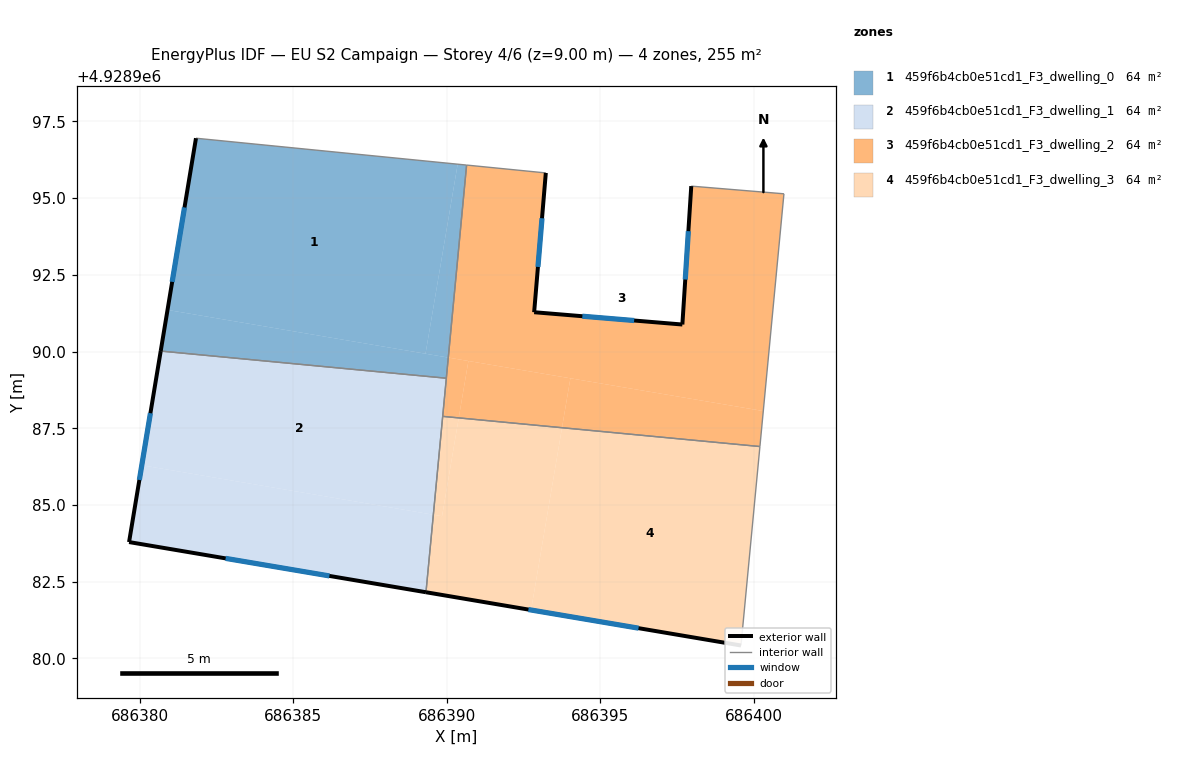
=== STOREY PLAN SPEC (per zone: floor XY polygon, exterior-wall plan segments, windows/doors) ===
zone 1: 459f6b4cb0e51cd1_F3_dwelling_0  (63.7 m²)
  floor: (686390.36, 4928996.11) (686389.31, 4928989.93) (686380.90, 4928991.36) (686381.83, 4928996.95)
  floor: (686390.65, 4928996.08) (686390.05, 4928989.80) (686389.31, 4928989.93) (686390.36, 4928996.11)
  floor: (686390.05, 4928989.80) (686389.99, 4928989.13) (686380.68, 4928990.02) (686380.90, 4928991.36)
  exterior wall: (686381.83, 4928996.95) – (686380.68, 4928990.02)  [7.0 m]
    window: (686381.45, 4928994.70) – (686381.05, 4928992.27)  [2.6 m²]
  interior walls: 3
zone 2: 459f6b4cb0e51cd1_F3_dwelling_1  (63.7 m²)
  floor: (686389.99, 4928989.13) (686389.56, 4928984.68) (686380.06, 4928986.30) (686380.68, 4928990.02)
  floor: (686389.56, 4928984.68) (686389.32, 4928982.16) (686379.65, 4928983.79) (686380.06, 4928986.30)
  exterior wall: (686379.65, 4928983.79) – (686389.32, 4928982.16)  [9.8 m]
    window: (686382.79, 4928983.26) – (686386.18, 4928982.69)  [3.6 m²]
  exterior wall: (686380.68, 4928990.02) – (686379.65, 4928983.79)  [6.3 m]
    window: (686380.34, 4928987.99) – (686379.98, 4928985.82)  [2.3 m²]
  interior walls: 3
zone 3: 459f6b4cb0e51cd1_F3_dwelling_2  (63.7 m²)
  floor: (686400.99, 4928995.14) (686400.31, 4928988.06) (686390.05, 4928989.80) (686390.65, 4928996.08) (686393.23, 4928995.82) (686392.85, 4928991.28) (686397.68, 4928990.88) (686397.97, 4928995.39)
  floor: (686400.31, 4928988.06) (686400.20, 4928986.91) (686393.76, 4928987.52) (686394.03, 4928989.13)
  floor: (686394.03, 4928989.13) (686393.76, 4928987.52) (686390.39, 4928987.84) (686390.71, 4928989.69)
  floor: (686390.71, 4928989.69) (686390.39, 4928987.84) (686389.87, 4928987.89) (686390.05, 4928989.80)
  exterior wall: (686392.85, 4928991.28) – (686393.23, 4928995.82)  [4.6 m]
    window: (686392.97, 4928992.76) – (686393.10, 4928994.34)  [1.7 m²]
  exterior wall: (686397.68, 4928990.88) – (686392.85, 4928991.28)  [4.8 m]
    window: (686396.11, 4928991.01) – (686394.42, 4928991.15)  [1.8 m²]
  exterior wall: (686397.97, 4928995.39) – (686397.68, 4928990.88)  [4.5 m]
    window: (686397.87, 4928993.92) – (686397.77, 4928992.35)  [1.7 m²]
  interior walls: 6
zone 4: 459f6b4cb0e51cd1_F3_dwelling_3  (63.7 m²)
  floor: (686393.76, 4928987.52) (686392.75, 4928981.58) (686389.32, 4928982.16) (686389.56, 4928984.68) (686389.85, 4928984.63) (686390.39, 4928987.84)
  floor: (686400.20, 4928986.91) (686399.59, 4928980.42) (686392.75, 4928981.58) (686393.76, 4928987.52)
  floor: (686390.39, 4928987.84) (686389.85, 4928984.63) (686389.56, 4928984.68) (686389.87, 4928987.89)
  exterior wall: (686389.32, 4928982.16) – (686399.59, 4928980.42)  [10.4 m]
    window: (686392.66, 4928981.59) – (686396.25, 4928980.99)  [3.8 m²]
  interior walls: 3

=== DERIVED (storey summary) ===
Building: EU S2 Campaign
Storey: 4 of 6  (floor level z = 9.00 m)
Storey gross floor area: 254.8 m²
Zones on this storey: 4
  - 459f6b4cb0e51cd1_F3_dwelling_0: floor 63.7 m²; exterior wall 7.0 m (21.1 m²); 1 window(s) 2.6 m²; WWR 12.2%
  - 459f6b4cb0e51cd1_F3_dwelling_1: floor 63.7 m²; exterior wall 16.1 m (48.4 m²); 2 window(s) 5.9 m²; WWR 12.2%
  - 459f6b4cb0e51cd1_F3_dwelling_2: floor 63.7 m²; exterior wall 13.9 m (41.8 m²); 3 window(s) 5.1 m²; WWR 12.2%
  - 459f6b4cb0e51cd1_F3_dwelling_3: floor 63.7 m²; exterior wall 10.4 m (31.2 m²); 1 window(s) 3.8 m²; WWR 12.2%
Zone adjacency (shared interzone walls):
  - 459f6b4cb0e51cd1_F3_dwelling_0 ↔ 459f6b4cb0e51cd1_F3_dwelling_1
  - 459f6b4cb0e51cd1_F3_dwelling_0 ↔ 459f6b4cb0e51cd1_F3_dwelling_2
  - 459f6b4cb0e51cd1_F3_dwelling_1 ↔ 459f6b4cb0e51cd1_F3_dwelling_2
  - 459f6b4cb0e51cd1_F3_dwelling_1 ↔ 459f6b4cb0e51cd1_F3_dwelling_3
  - 459f6b4cb0e51cd1_F3_dwelling_2 ↔ 459f6b4cb0e51cd1_F3_dwelling_3